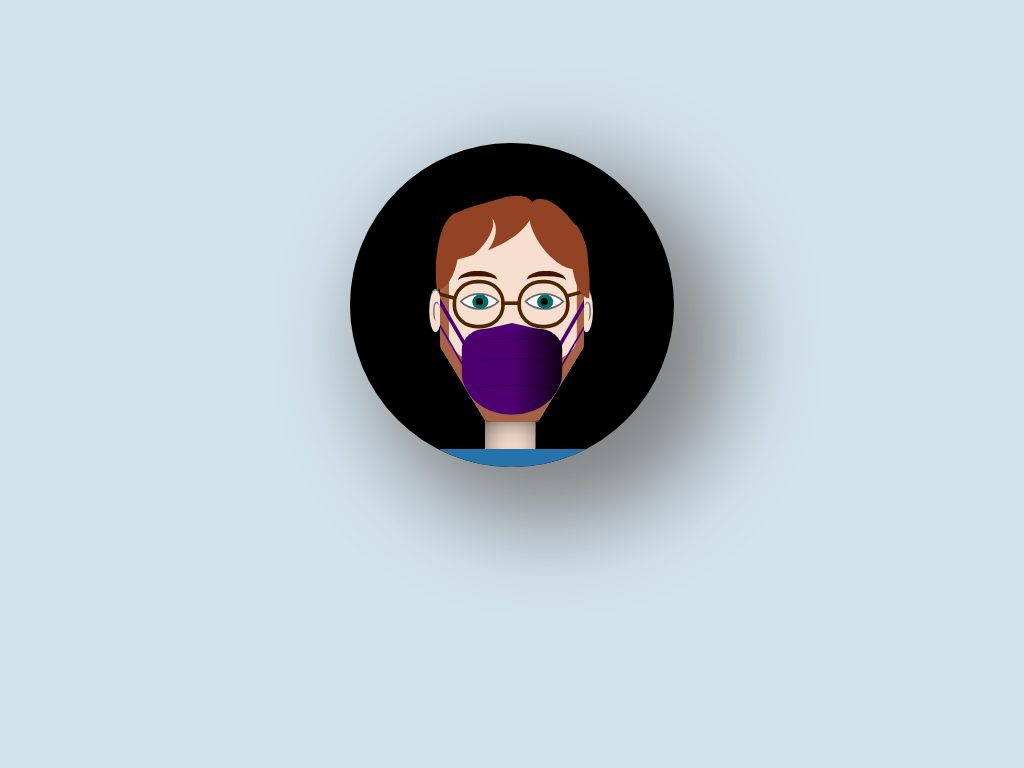

Reproduce this picture with HTML and CSS.

<!-- file: index.html -->
<!DOCTYPE html>
<html lang="en" >
<head>
  <meta charset="UTF-8">
  <title>CodePen - Pure CSS avatar</title>
  <link rel="stylesheet" href="./style.css">

</head>
<body>
<!-- partial:index.partial.html -->
<div class="container">
  <div class="circle">
    <div class="left-ear">
      <div class="inner-ear"></div>
    </div>
    <div class="right-ear">
      <div class="inner-ear"></div>
    </div>
    <div class="face">
      <div class="eyebrow-left"></div>
      <div class="eyebrow-right"></div>
      <div class="glasses">
        <div class="frame-left"></div>
        <div class="left-spec">
          <div class="eye">
            <div class="inner-eye">
              <div class="inner-inner"></div>
            </div>
          </div>
        </div>
        <div class="middle-glasses"></div>
        <div class="right-spec">
          <div class="eye">
            <div class="inner-eye">
              <div class="inner-inner"></div>
            </div>
          </div>
        </div>
        <div class="frame-right"></div>
      </div>
      <div class="mask">
        <div class="strap-right"></div>
        <div class="strap-left"></div>
        <div class="strap-bottom"></div>
        <div class="strap-bottom-right"></div>
        <div class="face-cover">
          <div class="nose"></div>
          <div class="line1"></div>
          <div class="line2"></div>
          <div class="line3"></div>
        </div>
      </div>
      <div class="beard"></div>
    </div>
    <div class="hair">
      <div class="left">
        <div class="slice"></div>
      </div>
      <div class="left-side"></div>
      <div class="right"></div>
      <div class="right-side"></div>
    </div>
    <div class="neck"></div>
    <div class="shoulders">
      <div class="left-arm"></div>
      <div class="right-arm"></div>
    </div>
  </div>
</div>
<!-- partial -->
  
</body>
</html>


/* file: style.css */
html body {
  margin: 0px;
  padding: 0px;
  width: 100%;
  height: 100%;
  background-color: rgba(38, 115, 171, 0.2);
}

.container {
  width: 500px;
  height: 500px;
  margin: auto;
  position: relative;
  z-index: -1;
}

.circle {
  transform: scale(1.8);
  width: 180px;
  height: 180px;
  position: relative;
  background-color: black;
  margin-top: 28vh;
  margin-left: auto;
  margin-right: auto;
  border-radius: 50%;
  z-index: 0;
  overflow: hidden;
  box-shadow: 20px 20px 50px 10px grey;
}

.hair, .face, .curl, .glasses {
  position: relative;
  margin: auto;
}

.hair {
  width: 90px;
  height: 80px;
  position: absolute;
  top: 26px;
  left: 46px;
  z-index: 2;
}
.hair .left {
  width: 52px;
  height: 26px;
  position: absolute;
  top: 7px;
  left: 6px;
  transform: rotate(-16deg);
  background-color: #924324;
  border-radius: 50% 40% 100% 0;
}
.hair .left .slice {
  position: relative;
  width: 35px;
  height: 20px;
  border-radius: 50%;
  border-bottom: solid 4px #f7dece;
  top: 5px;
  left: -5px;
  transform: rotate(-30deg);
}
.hair .left-side, .hair .right-side {
  width: 17px;
  height: 42px;
  background-color: #924324;
  position: absolute;
  top: 13px;
  border-radius: 100% 0;
  transform: rotate(-6deg);
}
.hair .right-side {
  width: 13px;
  right: 2px;
  top: 18px;
  transform: rotate(3deg);
  border-radius: 0 100%;
}
.hair .right {
  position: absolute;
  width: 22px;
  height: 45px;
  background-color: #924324;
  right: 10px;
  top: 2px;
  transform: rotate(-35deg);
  border-radius: 100% 100% 80% 100%;
}

.face {
  margin: auto;
  z-index: 1;
  top: 35px;
  width: 80px;
  height: 120px;
  background-color: #f7dece;
  clip-path: polygon(0 0, 100% 0, 100% 65%, 68% 100%, 32% 100%, 0 65%);
  border-radius: 30% 30% 40% 40%;
}
.face .beard {
  position: absolute;
  top: 22px;
  left: -.5px;
  width: 71px;
  height: 68px;
  z-index: -1;
  border-radius: 0% 0% 100% 100%;
  border-bottom: solid 36px rgba(146, 67, 36, 0.8);
  border-right: solid 5px rgba(146, 67, 36, 0.8);
  border-left: solid 5px rgba(146, 67, 36, 0.8);
}

.glasses {
  top: 14px;
}

.left-spec, .right-spec {
  position: relative;
  width: 25px;
  height: 23px;
  border: solid 2px #4d2500;
  border-radius: 47%;
  top: 25px;
  left: 7px;
  z-index: 1;
}

.right-spec {
  left: 43px;
  top: -4px;
}

.middle-glasses {
  position: relative;
  width: 10px;
  height: 2px;
  background-color: #4d2500;
  left: 34px;
  top: 10px;
}

.eye {
  position: relative;
  width: 14px;
  height: 14px;
  background-color: white;
  border-radius: 100% 0;
  transform: rotate(45deg);
  top: 2px;
  left: 5px;
  border: solid 0.5px rgba(0, 0, 0, 0.6);
}
.eye .inner-eye {
  transform: rotate(-45deg);
  position: relative;
  width: 8.5px;
  height: 8px;
  background-color: #007067;
  border-radius: 50%;
  top: 3px;
  left: 2.5px;
  z-index: -2;
}
.eye .inner-eye .inner-inner {
  position: relative;
  width: 4px;
  height: 4px;
  border-radius: 50%;
  background-color: black;
  z-index: 2;
  margin: auto;
  top: 2px;
}

.eyebrow-left, .eyebrow-right {
  position: absolute;
  width: 22px;
  height: 8px;
  border-radius: 50%;
  border-top: solid 3px #421400;
  top: 36px;
  left: 10px;
  transition: .2s;
}

.eyebrow-right {
  left: 48px;
}

.frame-left, .frame-right {
  width: 16px;
  height: 2px;
  background-color: #4d2500;
  position: relative;
  top: 34px;
  left: -8px;
  transform: rotate(15deg);
  z-index: 4;
}

.frame-right {
  top: -25px;
  left: 70px;
  transform: rotate(-15deg);
}

.neck {
  position: absolute;
  width: 28px;
  height: 25px;
  background-color: #f7dece;
  top: 152px;
  left: 75px;
  z-index: 0;
  box-shadow: inset 1px 4px 18px -6px;
}

.bang1, .bang2, .bang3, .bang4 {
  position: absolute;
  width: 20px;
  height: 21px;
  background-color: black;
  top: 108px;
  left: 110px;
  z-index: 2;
  border-radius: 50%;
}

.bang1 {
  width: 22px;
  height: 27px;
}

.bang2 {
  left: 125px;
}

.bang3 {
  left: 142px;
}

.bang4 {
  left: 160px;
}

.left-ear, .right-ear {
  position: absolute;
  width: 7px;
  height: 23px;
  background-color: #f7dece;
  left: 44px;
  border-radius: 50%;
  border-top: solid grey .5px;
  top: 81px;
  z-index: 1;
}

.right-ear {
  left: 128px;
}
.right-ear .inner-ear {
  border-right: solid 1px grey;
  border-left: none;
}

.inner-ear {
  position: relative;
  top: 6px;
  left: 2px;
  width: 3px;
  height: 10px;
  border-top: solid 1px grey;
  border-radius: 50%;
  border-left: solid 1px grey;
}

.mask {
  position: relative;
  top: -3px;
  left: 3px;
}
.mask .strap-right, .mask .strap-left {
  top: -16px;
  left: 0px;
  position: relative;
  width: 2px;
  height: 38px;
  background-color: #4f0070;
  transform: rotate(150deg);
}
.mask .strap-left {
  transform: rotate(-150deg);
  left: 68px;
  top: -46px;
}
.mask .face-cover {
  position: relative;
  width: 56px;
  height: 48px;
  background-color: #4f0070;
  top: -67px;
  left: 9px;
  border-radius: 30% 30% 60% 60%;
  background-image: linear-gradient(to left, rgba(0, 0, 0, 0.8), transparent 50%);
}
.mask .face-cover .nose {
  position: relative;
  width: 0px;
  height: 0px;
  border-left: 22px solid transparent;
  border-right: 22px solid transparent;
  border-bottom: 5px solid #4f0070;
  border-radius: 50%;
  top: -3px;
  left: 6px;
  z-index: -1;
}
.mask .face-cover .line1, .mask .face-cover .line2, .mask .face-cover .line3 {
  position: relative;
  width: 54px;
  height: 10px;
  border-radius: 60%;
  border-top: solid 1px rgba(0, 0, 0, 0.2);
  left: 1px;
}
.mask .face-cover .line3 {
  width: 52px;
  left: 2px;
  top: 4px;
}
.mask .strap-bottom, .mask .strap-bottom-right {
  position: relative;
  width: 28px;
  height: 1px;
  top: -55px;
  left: -10px;
  background-color: #4f0070;
  transform: rotate(60deg);
}
.mask .strap-bottom-right {
  left: 56px;
  transform: rotate(-60deg);
}

.shoulders {
  width: 84px;
  height: 10px;
  background-color: #2673ab;
  position: absolute;
  z-index: 2;
  bottom: 0px;
  left: 50px;
}